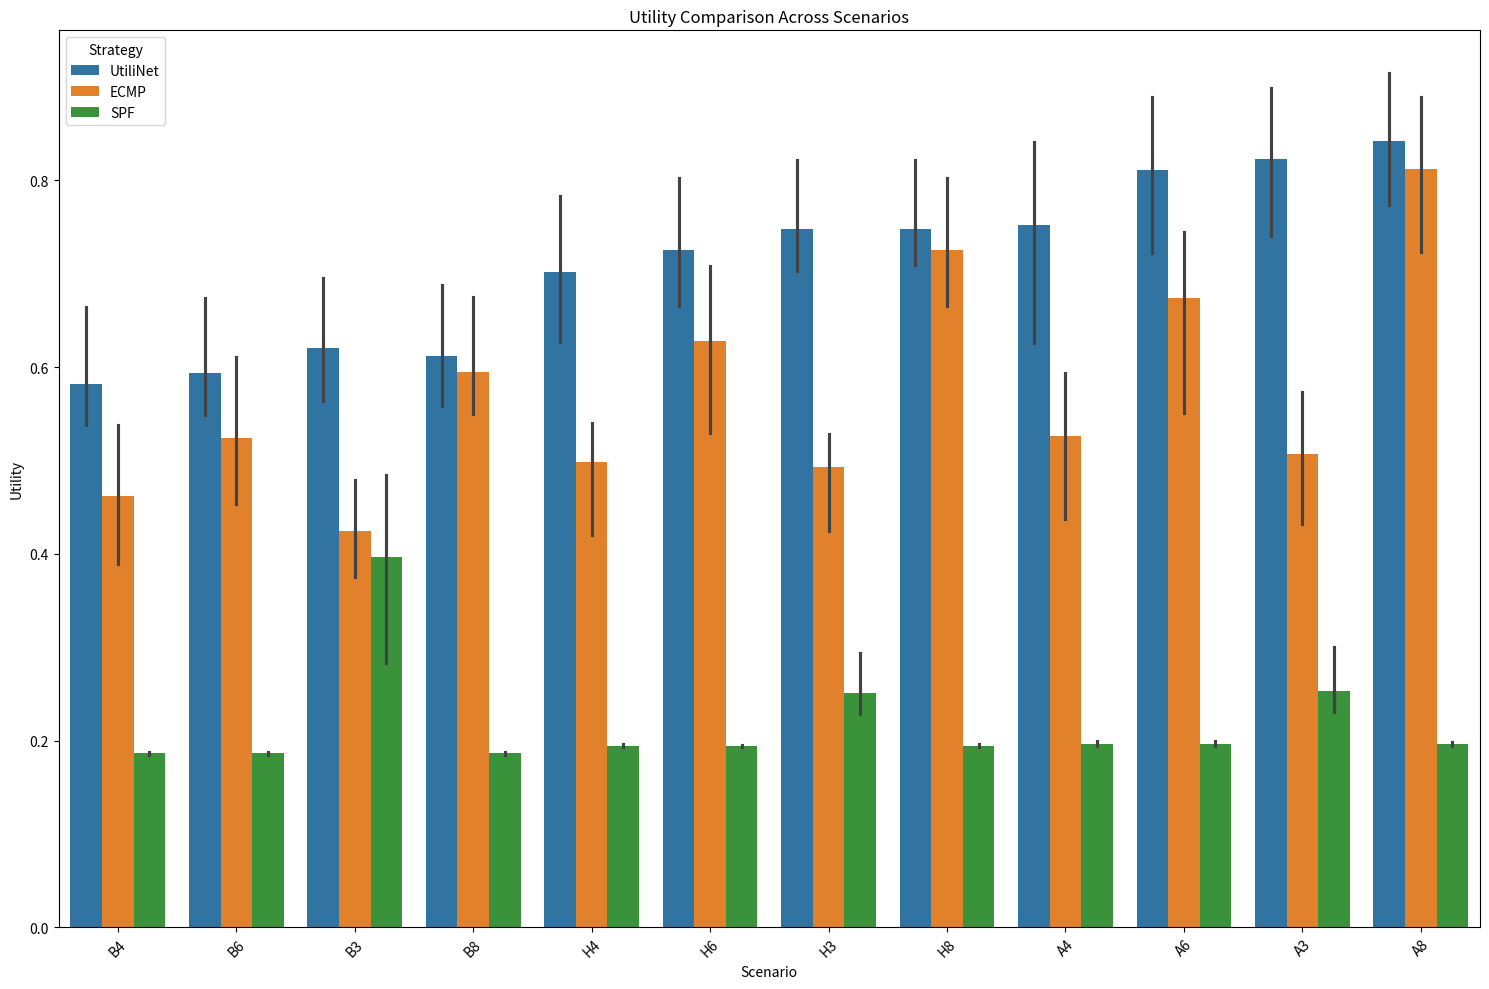
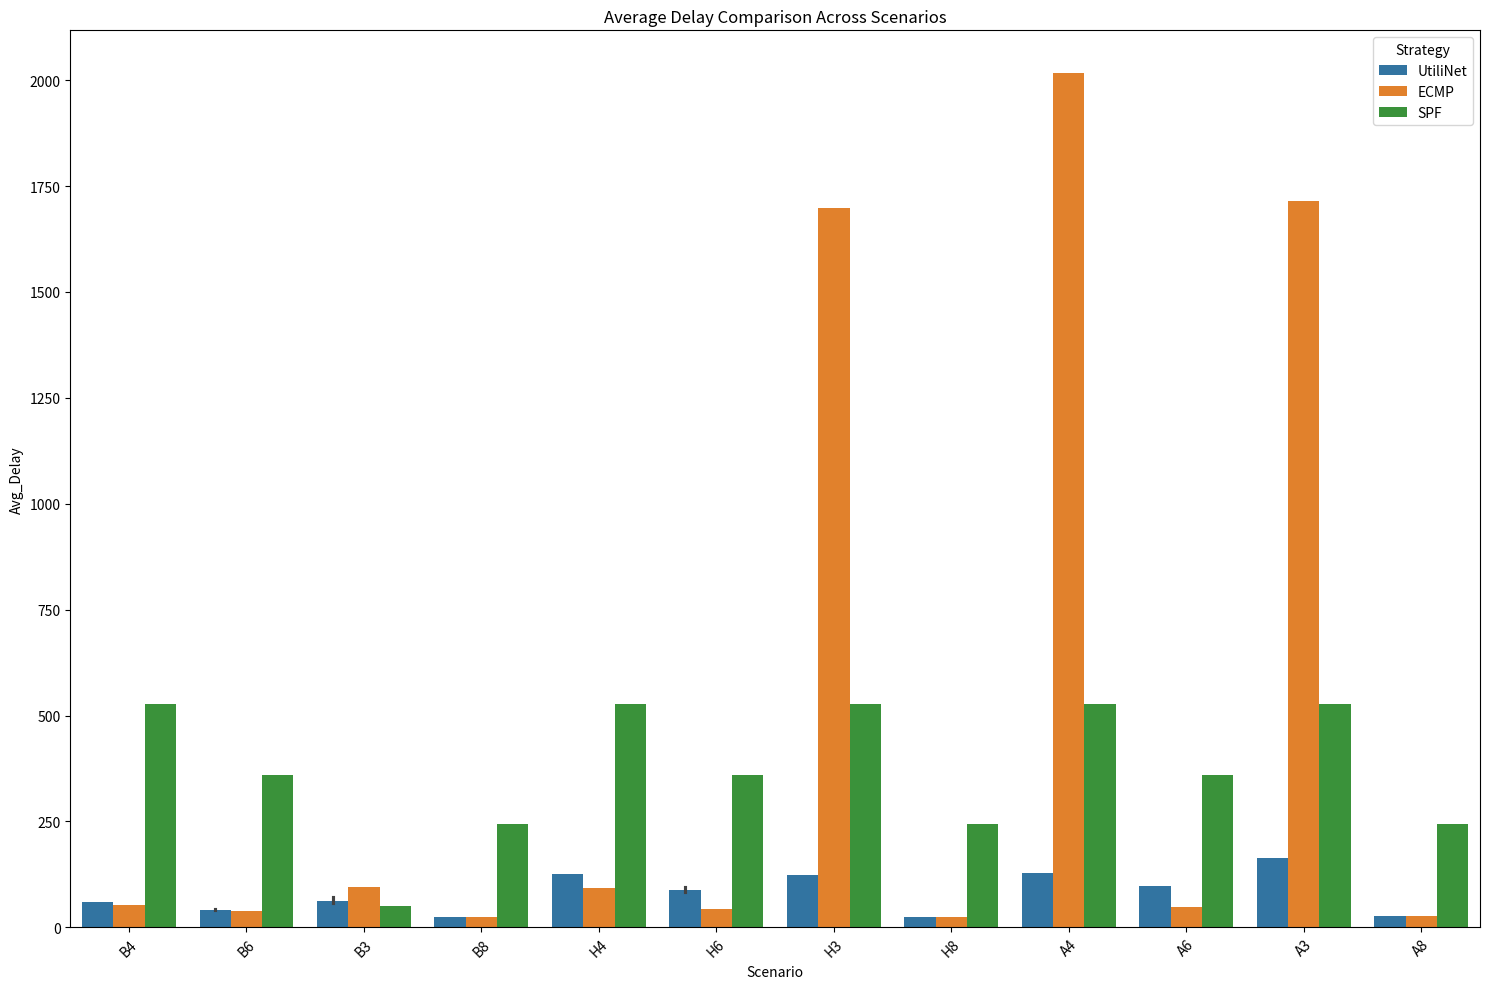

Reproduce these figures in Python, in order.
import numpy as np
from scipy.optimize import minimize
import os
import pandas as pd
import seaborn as sns
import matplotlib.pyplot as plt

# Create data storage directory
data_dir = "simulation_data"
os.makedirs(data_dir, exist_ok=True)

# =============================================================================
# Scenario and Topology Configuration
# =============================================================================

# Define scenario abbreviation names
scenario_names = {
    # Baseline scenarios
    "B4": "Baseline 4-path",
    "B6": "Baseline 6-path",
    "B3": "Baseline 3-path",
    "B8": "Baseline 8-path",

    # High-load scenarios
    "H4": "High-load 4-path",
    "H6": "High-load 6-path",
    "H3": "High-load 3-path",
    "H8": "High-load 8-path",

    # Asymmetric capacity scenarios
    "A4": "Asymmetric 4-path",
    "A6": "Asymmetric 6-path",
    "A3": "Asymmetric 3-path",
    "A8": "Asymmetric 8-path"
}


# Define three traffic models
def get_traffic_scenario(scenario_type):
    """Get configuration for different traffic models"""
    scenarios = {
        "baseline": {
            "latency": 3.8,
            "throughput": 7.2,
            "medium": 2.0
        },
        "high_load": {
            "latency": 4.0,
            "throughput": 10.0,
            "medium": 3.0
        },
        "asymmetric": {
            "latency": 5.0,
            "throughput": 12.0,
            "medium": 3.0
        }
    }
    return scenarios.get(scenario_type, scenarios["baseline"])


# Define four topologies
def get_topology_config(topology_type):
    """Get configuration for different topologies"""
    topologies = {
        # Standard 4-path Fat-Tree
        "4path": {
            "paths": ['Path1', 'Path2', 'Path3', 'Path4'],
            "capacity": {'Path1': 10, 'Path2': 10, 'Path3': 5, 'Path4': 5},
            "delay": {'Path1': 20, 'Path2': 25, 'Path3': 40, 'Path4': 40}
        },
        # 6-path Fat-Tree
        "6path": {
            "paths": ['Core1-ToR1', 'Core1-ToR2', 'Core2-ToR1', 'Core2-ToR2', 'Core3-ToR1', 'Core3-ToR2'],
            "capacity": {'Core1-ToR1': 10, 'Core1-ToR2': 10, 'Core2-ToR1': 10, 'Core2-ToR2': 10,
                         'Core3-ToR1': 5, 'Core3-ToR2': 5},
            "delay": {'Core1-ToR1': 20, 'Core1-ToR2': 25, 'Core2-ToR1': 22, 'Core2-ToR2': 27,
                      'Core3-ToR1': 40, 'Core3-ToR2': 45}
        },
        # Simplified 3-path topology
        "3path": {
            "paths": ['Primary', 'Backup1', 'Backup2'],
            "capacity": {'Primary': 15, 'Backup1': 8, 'Backup2': 5},
            "delay": {'Primary': 15, 'Backup1': 35, 'Backup2': 50}
        },
        # 8-path Clos network
        "8path": {
            "paths": ['Spine1-Leaf1', 'Spine1-Leaf2', 'Spine1-Leaf3', 'Spine1-Leaf4',
                      'Spine2-Leaf1', 'Spine2-Leaf2', 'Spine2-Leaf3', 'Spine2-Leaf4'],
            "capacity": {'Spine1-Leaf1': 10, 'Spine1-Leaf2': 10, 'Spine1-Leaf3': 10, 'Spine1-Leaf4': 10,
                         'Spine2-Leaf1': 10, 'Spine2-Leaf2': 10, 'Spine2-Leaf3': 10, 'Spine2-Leaf4': 10},
            "delay": {'Spine1-Leaf1': 18, 'Spine1-Leaf2': 20, 'Spine1-Leaf3': 22, 'Spine1-Leaf4': 24,
                      'Spine2-Leaf1': 20, 'Spine2-Leaf2': 22, 'Spine2-Leaf3': 24, 'Spine2-Leaf4': 26}
        }
    }
    return topologies.get(topology_type, topologies["4path"])


# =============================================================================
# Utility Function Configuration (Modified Version)
# =============================================================================

def get_utility_config(utility_type):
    """Get configuration for different utility function variants (corrected version)"""
    utility_configs = {
        "baseline": {
            "name": "Baseline",
            "latency_k": 0.01,  # Reduced coefficient to balance weights
            "medium_k": 0.005,  # Reduced coefficient to balance weights
            "throughput_func": lambda x: np.log(1 + x),
            "normalization_factor": 10.0  # New normalization factor
        },
        "sensitive": {
            "name": "Sensitive Latency",
            "latency_k": 0.02,
            "medium_k": 0.01,
            "throughput_func": lambda x: np.log(1 + x),
            "normalization_factor": 10.0
        },
        "linear": {
            "name": "Linear Throughput",
            "latency_k": 0.01,
            "medium_k": 0.005,
            "throughput_func": lambda x: x * 0.5,  # Reduced linear weight
            "normalization_factor": 15.0  # Increased normalization factor
        }
    }
    return utility_configs.get(utility_type, utility_configs["baseline"])


# =============================================================================
# Core Calculation Functions (Corrected Version)
# =============================================================================

def calculate_delay(base_delay, utilization):
    """Calculate path delay (corrected M/M/1 queue model)"""
    if utilization >= 0.99:
        return base_delay * 100  # Penalty high delay when congested
    elif utilization <= 0.01:
        return base_delay  # Base delay at low utilization
    else:
        # Standard queuing model: total delay = transmission delay + queuing delay
        transmission_delay = base_delay
        queue_delay = (utilization / (1 - utilization)) * (base_delay / 2)  # Standardized queuing delay
        return transmission_delay + queue_delay


def calculate_utility(allocations, topology, utility_config):
    """Calculate utility value for given allocation scheme (corrected version)"""
    paths = topology["paths"]
    path_capacity = topology["capacity"]
    base_delay = topology["delay"]

    num_paths = len(paths)
    num_traffic_types = len(allocations) // num_paths

    # Reconstruct allocation matrix
    traffic_alloc = {}
    traffic_types = ["latency", "throughput", "medium"][:num_traffic_types]

    for i, t_type in enumerate(traffic_types):
        traffic_alloc[t_type] = allocations[i * num_paths:(i + 1) * num_paths]

    # Calculate path utilization and delay
    utilizations = []
    delays = []
    for i, path in enumerate(paths):
        total_traffic = sum(traffic_alloc[t_type][i] for t_type in traffic_types)
        utilization = total_traffic / path_capacity[path]
        utilizations.append(utilization)
        delays.append(calculate_delay(base_delay[path], utilization))

    # Calculate utility value (using linear penalty model instead of exponential model)
    U_lat = sum(traffic_alloc["latency"][i] * max(0, 1 - utility_config["latency_k"] * delays[i])
                for i in range(num_paths))

    total_throughput = sum(traffic_alloc["throughput"])
    U_bw = utility_config["throughput_func"](total_throughput)

    U_med = sum(traffic_alloc["medium"][i] * max(0, 1 - utility_config["medium_k"] * delays[i])
                for i in range(num_paths))

    # Normalize total utility
    normalized_utility = (U_lat + U_bw + U_med) / utility_config["normalization_factor"]

    return normalized_utility, utilizations, delays


def calculate_metrics(allocations, topology):
    """Calculate performance metrics (corrected version)"""
    paths = topology["paths"]
    path_capacity = topology["capacity"]
    base_delay = topology["delay"]

    num_paths = len(paths)
    num_traffic_types = len(allocations) // num_paths
    traffic_types = ["latency", "throughput", "medium"][:num_traffic_types]

    # Reconstruct allocation matrix
    traffic_alloc = {}
    for i, t_type in enumerate(traffic_types):
        traffic_alloc[t_type] = allocations[i * num_paths:(i + 1) * num_paths]

    # Calculate path utilization and delay (using corrected delay calculation)
    utilizations = []
    delays = []
    for i, path in enumerate(paths):
        total_traffic = sum(traffic_alloc[t_type][i] for t_type in traffic_types)
        utilization = total_traffic / path_capacity[path]
        utilizations.append(utilization)
        delays.append(calculate_delay(base_delay[path], utilization))

    # Calculate metrics
    avg_delay = np.mean(delays)
    max_utilization = np.max(utilizations)
    actual_throughput = 0
    for i, path in enumerate(paths):
        path_traffic = sum(traffic_alloc[t_type][i] for t_type in traffic_types)
        actual_throughput += min(path_traffic, path_capacity[path] * 0.9)  # Consider capacity constraints
    std_delay = np.std(delays)

    return avg_delay, max_utilization, actual_throughput, std_delay


def UtiliNet_optimization(topology, traffic_demand, utility_config):
    """UtiliNet optimization solution (corrected version)"""
    paths = topology["paths"]
    path_capacity = topology["capacity"]
    base_delay = topology["delay"]

    num_paths = len(paths)
    traffic_types = ["latency", "throughput", "medium"]
    num_traffic_types = len(traffic_types)

    # Objective function
    def objective(x):
        utility, _, _ = calculate_utility(x, topology, utility_config)
        return -utility  # Minimize negative utility

    # Constraints
    constraints = []

    # Flow conservation constraints
    for i in range(num_traffic_types):
        def constraint_func(x, i=i):
            return sum(x[i * num_paths:(i + 1) * num_paths]) - traffic_demand[traffic_types[i]]

        constraints.append({'type': 'eq', 'fun': constraint_func})

    # Path capacity constraints (corrected version: add margin and ensure strict constraints)
    for j in range(num_paths):
        def constraint_func(x, j=j):
            total_load = sum(x[i * num_paths + j] for i in range(num_traffic_types))
            # Reserve 10% capacity margin to avoid high delay
            return (path_capacity[paths[j]] * 0.9) - total_load

        constraints.append({'type': 'ineq', 'fun': constraint_func})

    # Non-negative constraints
    bounds = [(0, None) for _ in range(num_traffic_types * num_paths)]

    # Initial guess (use ECMP allocation as starting point)
    x0 = []
    for t_type in traffic_types:
        x0.extend([traffic_demand[t_type] / num_paths] * num_paths)

    # Solve optimization problem (increase optimizer robustness)
    try:
        # Try multiple optimization methods
        for method in ['SLSQP', 'COBYLA']:
            result = minimize(
                objective,
                x0,
                method=method,
                constraints=constraints,
                bounds=bounds,
                options={'maxiter': 5000, 'ftol': 1e-6, 'disp': True}
            )

            if result.success:
                print(f"Optimization successful with {method}")
                utility, utilizations, delays = calculate_utility(result.x, topology, utility_config)
                return utility, result.x, utilizations, delays
            else:
                print(f"Optimization failed with {method}: {result.message}")

        # Fall back to ECMP if all methods fail
        print("All optimization methods failed, falling back to ECMP")
        utility, utilizations, delays = calculate_utility(x0, topology, utility_config)
        return utility, x0, utilizations, delays

    except Exception as e:
        print("Optimization error:", e)
        utility, utilizations, delays = calculate_utility(x0, topology, utility_config)
        return utility, x0, utilizations, delays


def ecmp_allocation(topology, traffic_demand):
    """ECMP allocation strategy (unchanged)"""
    paths = topology["paths"]
    num_paths = len(paths)

    allocations = []
    for t_type in ["latency", "throughput", "medium"]:
        allocations.extend([traffic_demand[t_type] / num_paths] * num_paths)

    return allocations


def spf_allocation(topology, traffic_demand):
    """SPF allocation strategy (unchanged)"""
    paths = topology["paths"]
    path_capacity = topology["capacity"]
    base_delay = topology["delay"]

    num_paths = len(paths)

    # Find the path with the lowest delay
    min_delay_path_idx = np.argmin([base_delay[path] for path in paths])
    min_delay_path = paths[min_delay_path_idx]
    min_path_capacity = path_capacity[min_delay_path]

    # Total demand
    total_demand = sum(traffic_demand.values())

    # If the lowest delay path has sufficient capacity, allocate all traffic to it
    if min_path_capacity >= total_demand:
        allocations = []
        for t_type in ["latency", "throughput", "medium"]:
            for i in range(num_paths):
                if i == min_delay_path_idx:
                    allocations.append(traffic_demand[t_type])
                else:
                    allocations.append(0)
        return allocations
    else:
        # Insufficient capacity, scale down proportionally
        scale_factor = min_path_capacity / total_demand
        allocations = []
        for t_type in ["latency", "throughput", "medium"]:
            for i in range(num_paths):
                if i == min_delay_path_idx:
                    allocations.append(traffic_demand[t_type] * scale_factor)
                else:
                    allocations.append(0)
        return allocations


# =============================================================================
# Experiment Execution and Result Analysis
# =============================================================================

def run_experiment(scenario_abbr, topology_type, traffic_scenario, utility_type, strategy):
    """Run a single experiment and return results"""
    # Get scenario configuration
    traffic_demand = get_traffic_scenario(traffic_scenario)
    topology_config = get_topology_config(topology_type)
    utility_config = get_utility_config(utility_type)
    scenario_name = scenario_names[scenario_abbr]

    print(f"Running: {scenario_name}, {utility_config['name']}, {strategy}")

    # Calculate allocation and utility based on strategy
    if strategy == "UtiliNet":
        utility, allocations, utilizations, delays = UtiliNet_optimization(
            topology_config, traffic_demand, utility_config)
    elif strategy == "ECMP":
        allocations = ecmp_allocation(topology_config, traffic_demand)
        utility, utilizations, delays = calculate_utility(allocations, topology_config, utility_config)
    elif strategy == "SPF":
        allocations = spf_allocation(topology_config, traffic_demand)
        utility, utilizations, delays = calculate_utility(allocations, topology_config, utility_config)

    # Calculate performance metrics
    avg_delay, max_utilization, total_throughput, std_delay = calculate_metrics(
        allocations, topology_config)

    # Return results
    return {
        "Scenario": scenario_abbr,
        "Scenario_Name": scenario_name,
        "Utility_Type": utility_config["name"],
        "Strategy": strategy,
        "Utility": utility,
        "Avg_Delay": avg_delay,
        "Max_Utilization": max_utilization,
        "Total_Throughput": total_throughput,
        "Std_Delay": std_delay,
        "Allocations": allocations,
        "Utilizations": utilizations,
        "Delays": delays
    }


def run_all_experiments():
    """Run all experiment combinations"""
    results = []

    # Set random seed for reproducible results
    np.random.seed(42)

    print("Starting experiments with improved models...")

    # Define all experiment parameters
    experiment_configs = [
        # Baseline scenarios
        {"scenario_abbr": "B4", "topology": "4path", "traffic": "baseline"},
        {"scenario_abbr": "B6", "topology": "6path", "traffic": "baseline"},
        {"scenario_abbr": "B3", "topology": "3path", "traffic": "baseline"},
        {"scenario_abbr": "B8", "topology": "8path", "traffic": "baseline"},

        # High-load scenarios
        {"scenario_abbr": "H4", "topology": "4path", "traffic": "high_load"},
        {"scenario_abbr": "H6", "topology": "6path", "traffic": "high_load"},
        {"scenario_abbr": "H3", "topology": "3path", "traffic": "high_load"},
        {"scenario_abbr": "H8", "topology": "8path", "traffic": "high_load"},

        # Asymmetric scenarios
        {"scenario_abbr": "A4", "topology": "4path", "traffic": "asymmetric"},
        {"scenario_abbr": "A6", "topology": "6path", "traffic": "asymmetric"},
        {"scenario_abbr": "A3", "topology": "3path", "traffic": "asymmetric"},
        {"scenario_abbr": "A8", "topology": "8path", "traffic": "asymmetric"}
    ]

    utility_types = ["baseline", "sensitive", "linear"]
    strategies = ["UtiliNet", "ECMP", "SPF"]

    # Iterate through all combinations
    for config in experiment_configs:
        for utility_type in utility_types:
            for strategy in strategies:
                result = run_experiment(
                    config["scenario_abbr"],
                    config["topology"],
                    config["traffic"],
                    utility_type,
                    strategy
                )
                results.append(result)

    return results


def analyze_results(results):
    """Analyze experiment results and generate visualizations"""
    # Convert to DataFrame
    df = pd.DataFrame(results)

    # Save complete results
    df.to_csv(os.path.join(data_dir, "all_experiment_results_with_metrics.csv"), index=False)

    # Create pivot table
    pivot_table = df.pivot_table(
        values="Utility",
        index=["Scenario", "Scenario_Name", "Utility_Type"],
        columns="Strategy",
        aggfunc=np.mean
    )
    pivot_table.to_csv(os.path.join(data_dir, "utility_results_pivot.csv"))

    # Create comparison charts
    plt.figure(figsize=(15, 10))
    sns.barplot(x="Scenario", y="Utility", hue="Strategy", data=df)
    plt.title("Utility Comparison Across Scenarios")
    plt.xticks(rotation=45)
    plt.tight_layout()
    plt.savefig(os.path.join(data_dir, "utility_comparison.png"))

    plt.figure(figsize=(15, 10))
    sns.barplot(x="Scenario", y="Avg_Delay", hue="Strategy", data=df)
    plt.title("Average Delay Comparison Across Scenarios")
    plt.xticks(rotation=45)
    plt.tight_layout()
    plt.savefig(os.path.join(data_dir, "delay_comparison.png"))

    # Strategy comparison analysis
    strategy_comparison = df.groupby("Strategy").agg({
        "Utility": ["mean", "std"],
        "Avg_Delay": ["mean", "std"],
        "Max_Utilization": ["mean", "std"],
        "Total_Throughput": ["mean", "std"]
    })
    strategy_comparison.to_csv(os.path.join(data_dir, "strategy_comparison.csv"))

    # Scenario comparison analysis
    scenario_comparison = df.groupby(["Scenario", "Strategy"]).agg({
        "Utility": "mean",
        "Avg_Delay": "mean"
    }).unstack()
    scenario_comparison.to_csv(os.path.join(data_dir, "scenario_comparison.csv"))

    return df


# =============================================================================
# Execute Experiments and Analyze Results
# =============================================================================

if __name__ == "__main__":
    print("Starting all experiments...")
    results = run_all_experiments()
    df = analyze_results(results)

    print("\nExperiments completed successfully!")
    print(f"Total results: {len(results)}")
    print(f"Results saved to {data_dir}")

    # Print summary statistics
    print("\nStrategy Performance Summary:")
    print(df.groupby("Strategy")[["Utility", "Avg_Delay"]].mean())

    # Print best strategy
    best_strategy = df.groupby("Strategy")["Utility"].mean().idxmax()
    print(f"\nOverall best strategy: {best_strategy}")

    # Print worst strategy
    worst_strategy = df.groupby("Strategy")["Utility"].mean().idxmin()
    print(f"Overall worst strategy: {worst_strategy}")

    # Print scenarios where UtiliNet has advantage
    UtiliNet_advantage = df[df["Strategy"] == "UtiliNet"].groupby("Scenario")["Utility"].mean()
    ecmp_utility = df[df["Strategy"] == "ECMP"].groupby("Scenario")["Utility"].mean()
    advantage_scenarios = UtiliNet_advantage[UtiliNet_advantage > ecmp_utility].index.tolist()
    print(f"\nScenarios where UtiliNet outperforms ECMP: {', '.join(advantage_scenarios)}")